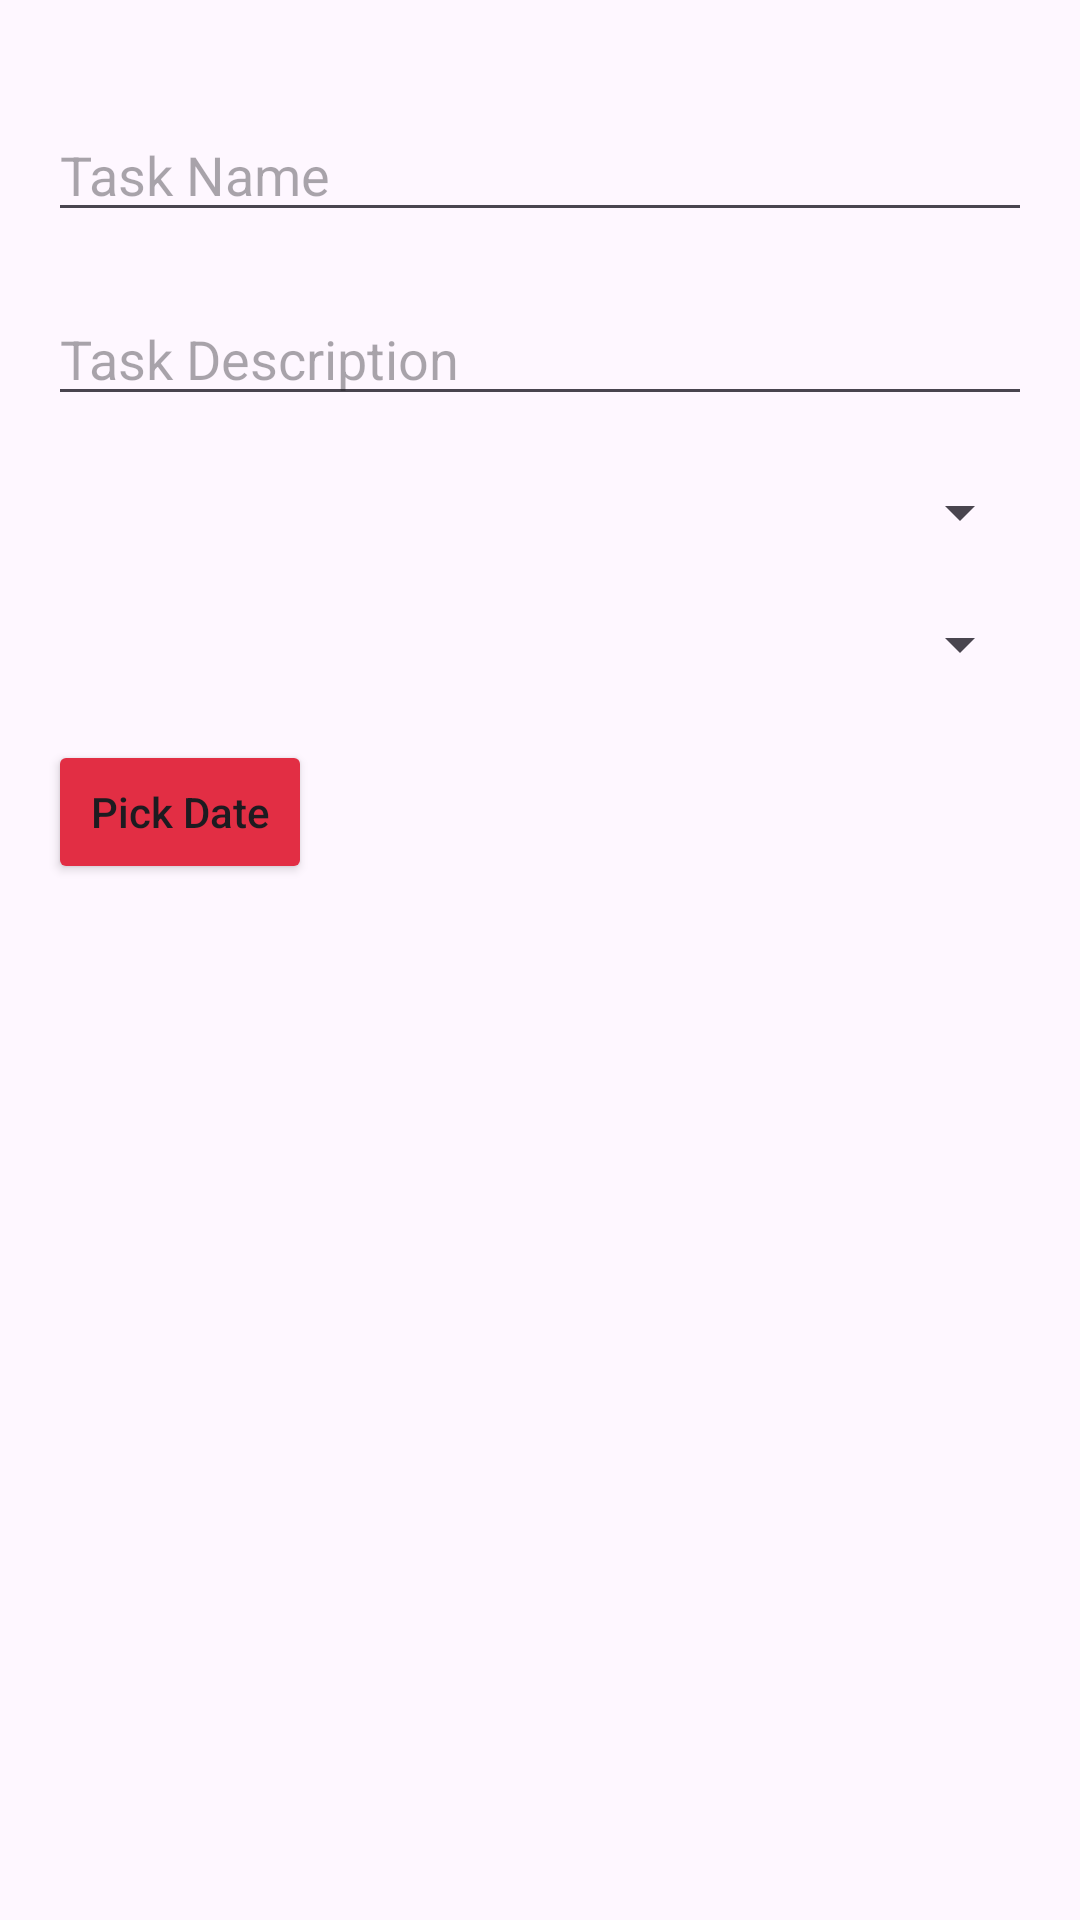

Layout XML and referenced resources for this Android screen:
<!-- AndroidManifest.xml: application theme Theme.TODOapp -->
<!-- res/layout/dialog_add_task.xml -->
<?xml version="1.0" encoding="utf-8"?>
<LinearLayout xmlns:android="http://schemas.android.com/apk/res/android"
    android:layout_width="match_parent"
    android:layout_height="wrap_content"
    android:orientation="vertical"
    android:padding="16dp">

    <EditText
        android:id="@+id/edit_task_name"
        android:layout_width="match_parent"
        android:layout_height="wrap_content"
        android:layout_marginTop="20dp"
        android:hint="Task Name" />

    <EditText
        android:id="@+id/edit_task_description"
        android:layout_width="match_parent"
        android:layout_height="wrap_content"
        android:layout_marginTop="20dp"

        android:hint="Task Description" />

    <Spinner
        android:id="@+id/spinner_priority"
        android:layout_width="match_parent"
        android:layout_height="wrap_content"
        android:layout_marginTop="20dp"

        android:hint="Priority" />

    <Spinner
        android:id="@+id/spinner_status"
        android:layout_width="match_parent"
        android:layout_height="wrap_content"
        android:layout_marginTop="20dp"

        android:hint="Status" />


    <LinearLayout
        android:layout_width="match_parent"
        android:layout_height="wrap_content"
        android:orientation="horizontal">


        <Button
            android:id="@+id/button_date_picker"
            android:layout_width="wrap_content"
            android:layout_height="wrap_content"
            android:layout_marginTop="20dp"
            android:backgroundTint="@color/sangu_color"

            android:text="Pick Date" />

        <TextView
            android:id="@+id/text_date_selected"
            android:layout_width="wrap_content"
            android:layout_height="wrap_content"
            android:layout_marginTop="20dp"
            android:layout_marginHorizontal="40dp"
            android:text=" "

            android:textSize="16sp" />

    </LinearLayout>




</LinearLayout>
<!-- resources referenced by this layout -->
<resources>
  <color name="sangu_color">#e22e44</color>
  <style name="Theme.TODOapp" parent="Base.Theme.TODOapp" />
  <style name="Base.Theme.TODOapp" parent="Theme.Material3.DayNight.NoActionBar">
          
          
  
          <item name="android:textAllCaps">false</item>
  
      </style>
</resources>
